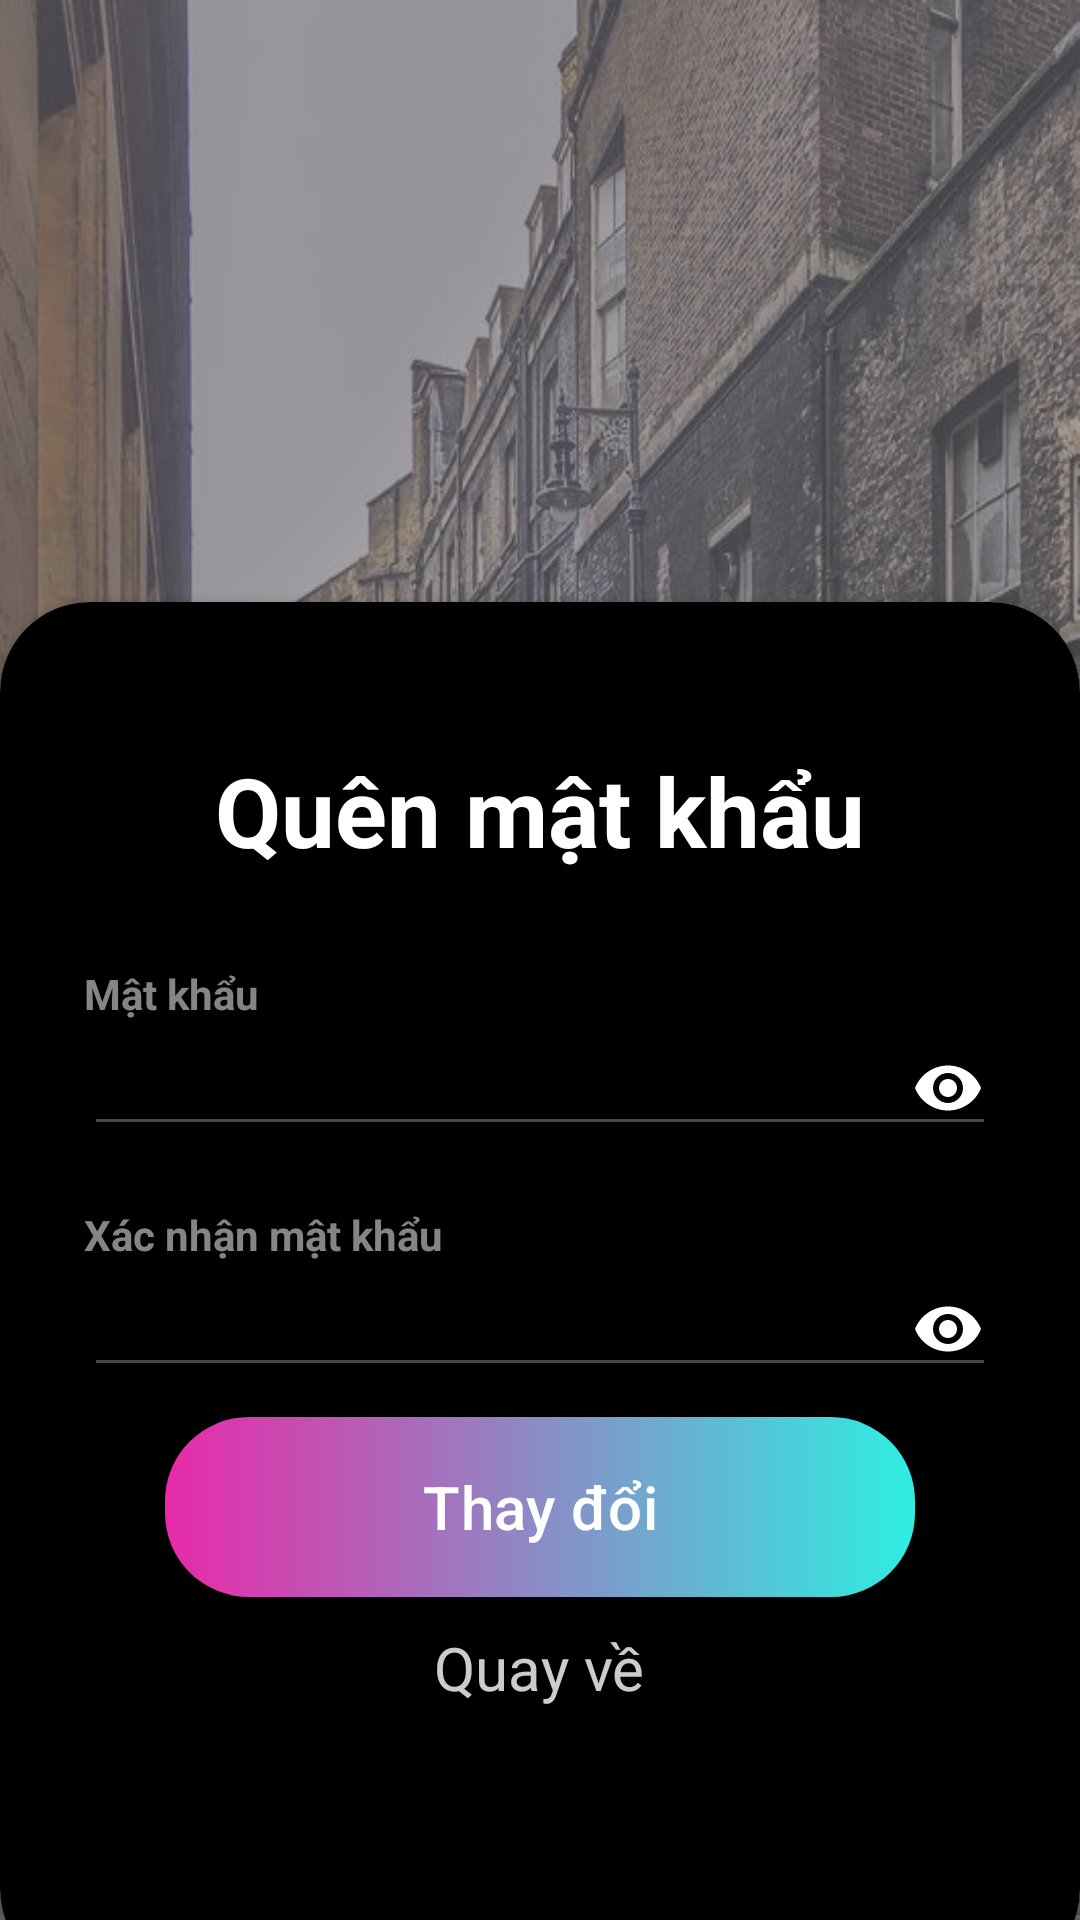

Layout XML and referenced resources for this Android screen:
<!-- AndroidManifest.xml: application theme Theme.MapChatApp -->
<!-- res/layout/activity_reset_password.xml -->
<?xml version="1.0" encoding="utf-8"?>
<RelativeLayout xmlns:android="http://schemas.android.com/apk/res/android"
    xmlns:app="http://schemas.android.com/apk/res-auto"
    xmlns:tools="http://schemas.android.com/tools"
    android:id="@+id/main"
    android:layout_width="match_parent"
    android:layout_height="match_parent"
    android:background="@drawable/bg"
    tools:context=".LoginActivity"
    >

    <RelativeLayout
        android:layout_width="match_parent"
        android:layout_height="match_parent"
        android:alpha="0.6"
        android:background="#6A6770"
        />

    <androidx.cardview.widget.CardView
        android:id="@+id/card_view"
        android:layout_width="match_parent"
        android:layout_height="wrap_content"
        android:layout_alignParentBottom="true"
        android:layout_marginBottom="-20dp"
        app:cardCornerRadius="30dp"
        >

        <LinearLayout
            android:layout_width="match_parent"
            android:layout_height="459dp"
            android:background="@color/black"
            android:orientation="vertical"
            android:padding="28dp"
            >

            <View
                android:layout_width="wrap_content"
                android:layout_height="20dp"
                />

            <TextView
                android:layout_width="wrap_content"
                android:layout_height="wrap_content"
                android:text="Quên mật khẩu"
                android:textColor="#FFFFFF"
                android:textSize="32sp"
                android:textStyle="bold"
                android:layout_gravity="center"
                />


            <View
                android:layout_width="wrap_content"
                android:layout_height="30dp"
                />

            <TextView
                android:layout_width="wrap_content"
                android:layout_height="wrap_content"
                android:alpha="0.7"
                android:text="@string/prompt_password"
                android:textColor="#BFBFBF"
                android:textStyle="bold"
                />

            <EditText
                android:id="@+id/input_txt_password"
                android:layout_width="match_parent"
                android:layout_height="wrap_content"
                android:textColor="@color/white"
                android:inputType="textPassword"
                android:drawableEnd="@drawable/eye"
                />


            <View
                android:layout_width="wrap_content"
                android:layout_height="20dp"
                />

            <TextView
                android:layout_width="wrap_content"
                android:layout_height="wrap_content"
                android:alpha="0.7"
                android:text="Xác nhận mật khẩu"
                android:textColor="#BFBFBF"
                android:textStyle="bold"
                />

            <EditText
                android:id="@+id/confirmInput_txt_password"
                android:layout_width="match_parent"
                android:layout_height="wrap_content"
                android:textColor="@color/white"
                android:inputType="textPassword"
                android:drawableEnd="@drawable/eye"
                />


            <View
                android:layout_width="wrap_content"
                android:layout_height="10dp"
                />

            <com.google.android.material.button.MaterialButton
                android:id="@+id/btn_changePassword"
                android:layout_width="250dp"
                android:layout_height="60dp"
                android:layout_gravity="center"
                android:background="@drawable/gradient_bg_button"
                android:gravity="center"
                android:text="Thay đổi"
                app:backgroundTint="@null"
                app:cornerRadius="32dp"
                android:textSize="20dp"
                />

            <View
                android:layout_width="wrap_content"
                android:layout_height="10dp"
                />

            <TextView
                android:id="@+id/back_txt"
                android:layout_width="wrap_content"
                android:layout_height="wrap_content"
                android:layout_gravity="center"
                android:alpha="0.8"
                android:text="Quay về"
                android:textColor="@color/white"
                android:textSize="20dp"
                />


        </LinearLayout>


    </androidx.cardview.widget.CardView>


</RelativeLayout>
<!-- resources referenced by this layout -->
<resources>
  <color name="black">#000000</color>
  <color name="white">#FFFFFF</color>
  <!-- drawable bg: jpg bitmap (drawable, 194246 bytes) -->
  <!-- drawable eye (drawable) -->
  <vector xmlns:android="http://schemas.android.com/apk/res/android" android:height="24dp" android:tint="#FFFF" android:viewportHeight="24" android:viewportWidth="24" android:width="24dp">
        
      <path android:fillColor="@android:color/white" android:pathData="M12,4.5C7,4.5 2.73,7.61 1,12c1.73,4.39 6,7.5 11,7.5s9.27,-3.11 11,-7.5c-1.73,-4.39 -6,-7.5 -11,-7.5zM12,17c-2.76,0 -5,-2.24 -5,-5s2.24,-5 5,-5 5,2.24 5,5 -2.24,5 -5,5zM12,9c-1.66,0 -3,1.34 -3,3s1.34,3 3,3 3,-1.34 3,-3 -1.34,-3 -3,-3z"/>
  
  </vector>
  <!-- drawable gradient_bg_button (drawable) -->
  <?xml version="1.0" encoding="utf-8"?>
  <selector xmlns:android="http://schemas.android.com/apk/res/android">
      <item>
          <shape>
              <gradient android:startColor="#E82AA8"
                  android:endColor="#2EEEE3"/>
  
              <corners
                  android:radius="28dp"/>
          </shape>
      </item>
  </selector>
  <string name="prompt_password">Mật khẩu</string>
  <style name="Theme.MapChatApp" parent="Base.Theme.MapChatApp" />
  <style name="Base.Theme.MapChatApp" parent="Theme.Material3.DayNight.NoActionBar">
          
          
      </style>
</resources>
